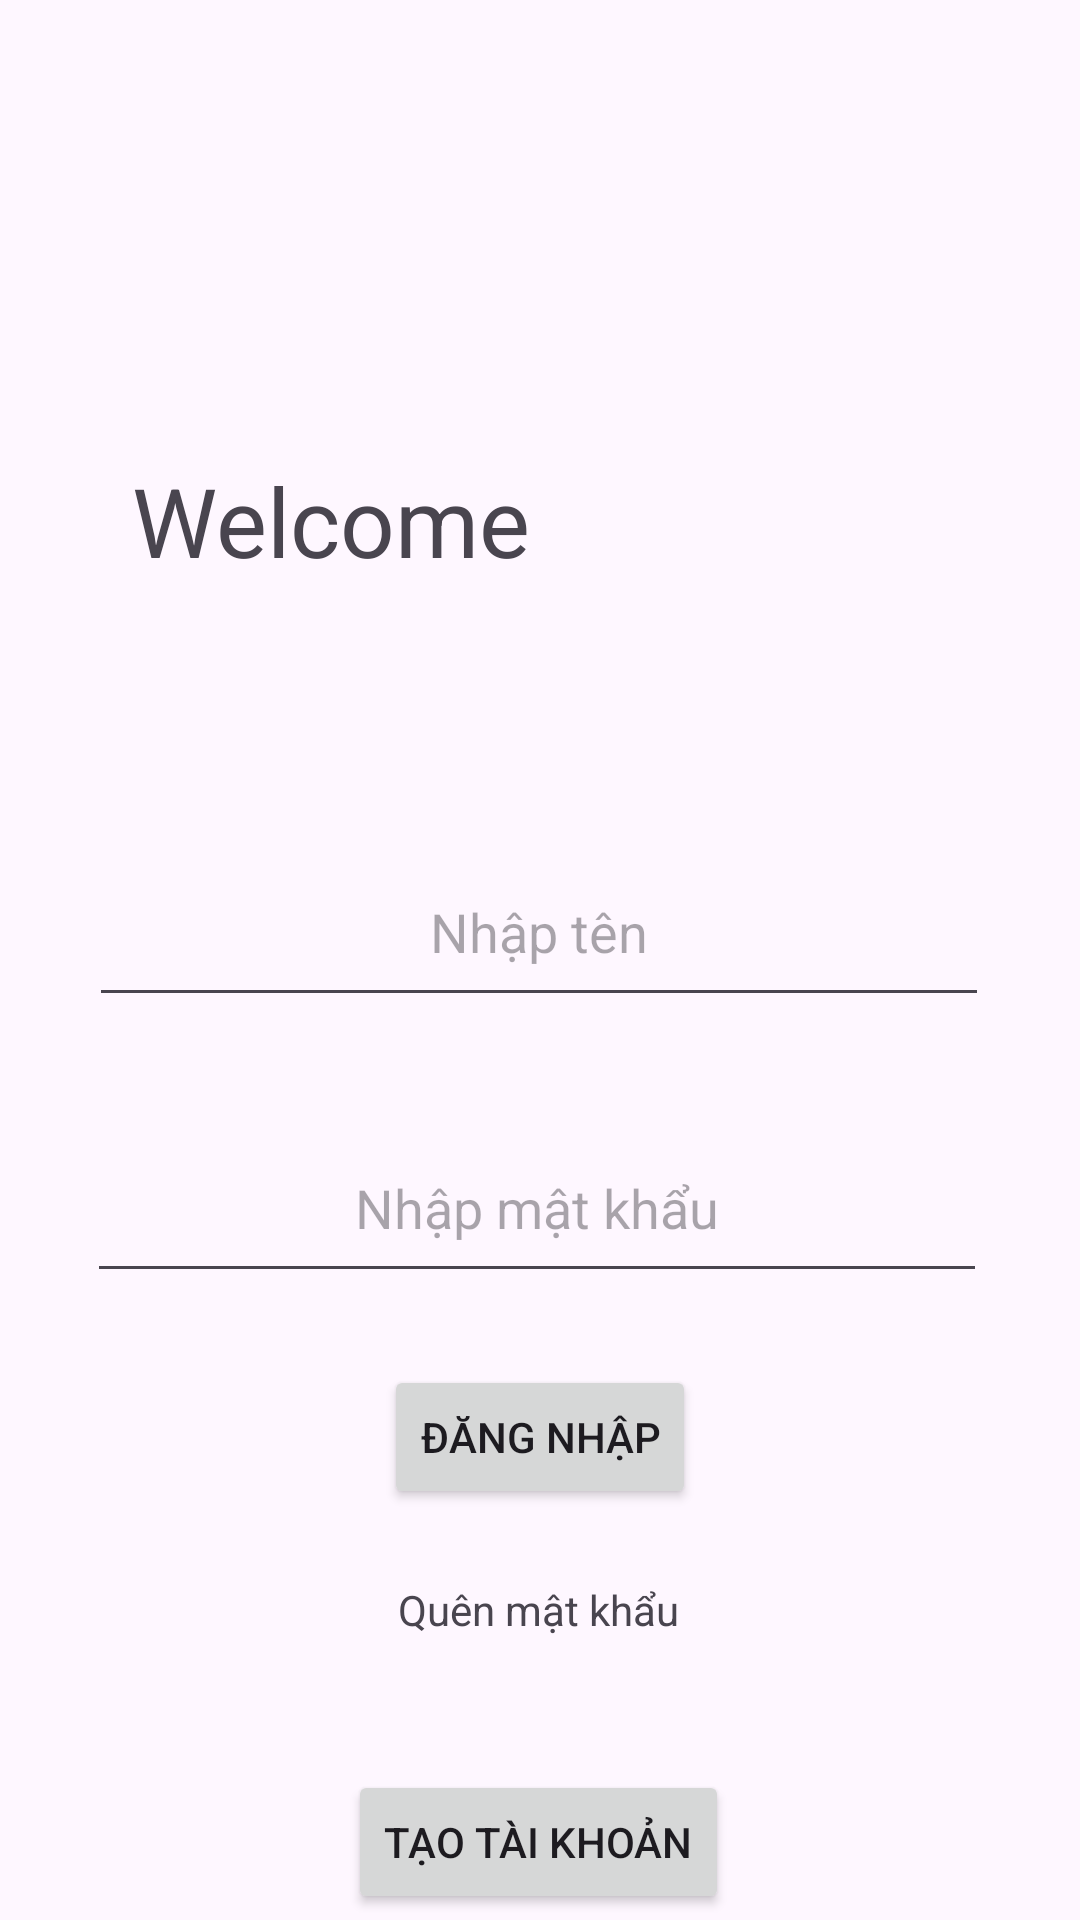

Layout XML and referenced resources for this Android screen:
<!-- AndroidManifest.xml: application theme Theme.BTTUAN4 -->
<!-- res/layout/activity_main.xml -->
<?xml version="1.0" encoding="utf-8"?>
<androidx.constraintlayout.widget.ConstraintLayout xmlns:android="http://schemas.android.com/apk/res/android"
    xmlns:app="http://schemas.android.com/apk/res-auto"
    xmlns:tools="http://schemas.android.com/tools"
    android:id="@+id/main"
    android:layout_width="match_parent"
    android:layout_height="match_parent"
    tools:context=".MainActivity">

    <TextView
        android:id="@+id/textView"
        android:layout_width="wrap_content"
        android:layout_height="wrap_content"
        android:layout_marginTop="152dp"
        android:text="Welcome"
        android:textSize="32dp"
        app:layout_constraintEnd_toEndOf="parent"
        app:layout_constraintHorizontal_bias="0.194"
        app:layout_constraintStart_toStartOf="parent"
        app:layout_constraintTop_toTopOf="parent" />

    <EditText
        android:id="@+id/editTextText"
        android:layout_width="300dp"
        android:layout_height="60dp"
        android:layout_marginTop="84dp"
        android:ems="10"
        android:gravity="center"
        android:hint="Nhập tên"
        android:inputType="text"
        app:layout_constraintEnd_toEndOf="parent"
        app:layout_constraintHorizontal_bias="0.495"
        app:layout_constraintStart_toStartOf="parent"
        app:layout_constraintTop_toBottomOf="@+id/textView" />

    <EditText
        android:id="@+id/editTextText2"
        android:layout_width="300dp"
        android:layout_height="60dp"
        android:layout_marginTop="32dp"
        android:ems="10"
        android:gravity="center"
        android:hint="Nhập mật khẩu"
        android:inputType="text"
        app:layout_constraintEnd_toEndOf="parent"
        app:layout_constraintHorizontal_bias="0.486"
        app:layout_constraintStart_toStartOf="parent"
        app:layout_constraintTop_toBottomOf="@+id/editTextText" />

    <TextView
        android:id="@+id/textView2"
        android:layout_width="wrap_content"
        android:layout_height="wrap_content"
        android:layout_marginTop="24dp"
        android:text="Quên mật khẩu"
        app:layout_constraintEnd_toEndOf="parent"
        app:layout_constraintHorizontal_bias="0.498"
        app:layout_constraintStart_toStartOf="parent"
        app:layout_constraintTop_toBottomOf="@+id/button" />

    <Button
        android:id="@+id/button2"
        android:layout_width="wrap_content"
        android:layout_height="wrap_content"
        android:layout_marginTop="44dp"
        android:text="Tạo tài khoản"
        app:layout_constraintEnd_toEndOf="parent"
        app:layout_constraintHorizontal_bias="0.498"
        app:layout_constraintStart_toStartOf="parent"
        app:layout_constraintTop_toBottomOf="@+id/textView2" />

    <Button
        android:id="@+id/button"
        android:layout_width="wrap_content"
        android:layout_height="wrap_content"
        android:layout_marginTop="24dp"
        android:text="Đăng nhập"
        app:layout_constraintEnd_toEndOf="parent"
        app:layout_constraintStart_toStartOf="parent"
        app:layout_constraintTop_toBottomOf="@+id/editTextText2" />

</androidx.constraintlayout.widget.ConstraintLayout>
<!-- resources referenced by this layout -->
<resources>
  <style name="Theme.BTTUAN4" parent="Base.Theme.BTTUAN4" />
  <style name="Base.Theme.BTTUAN4" parent="Theme.Material3.DayNight.NoActionBar">
          
          
      </style>
</resources>
